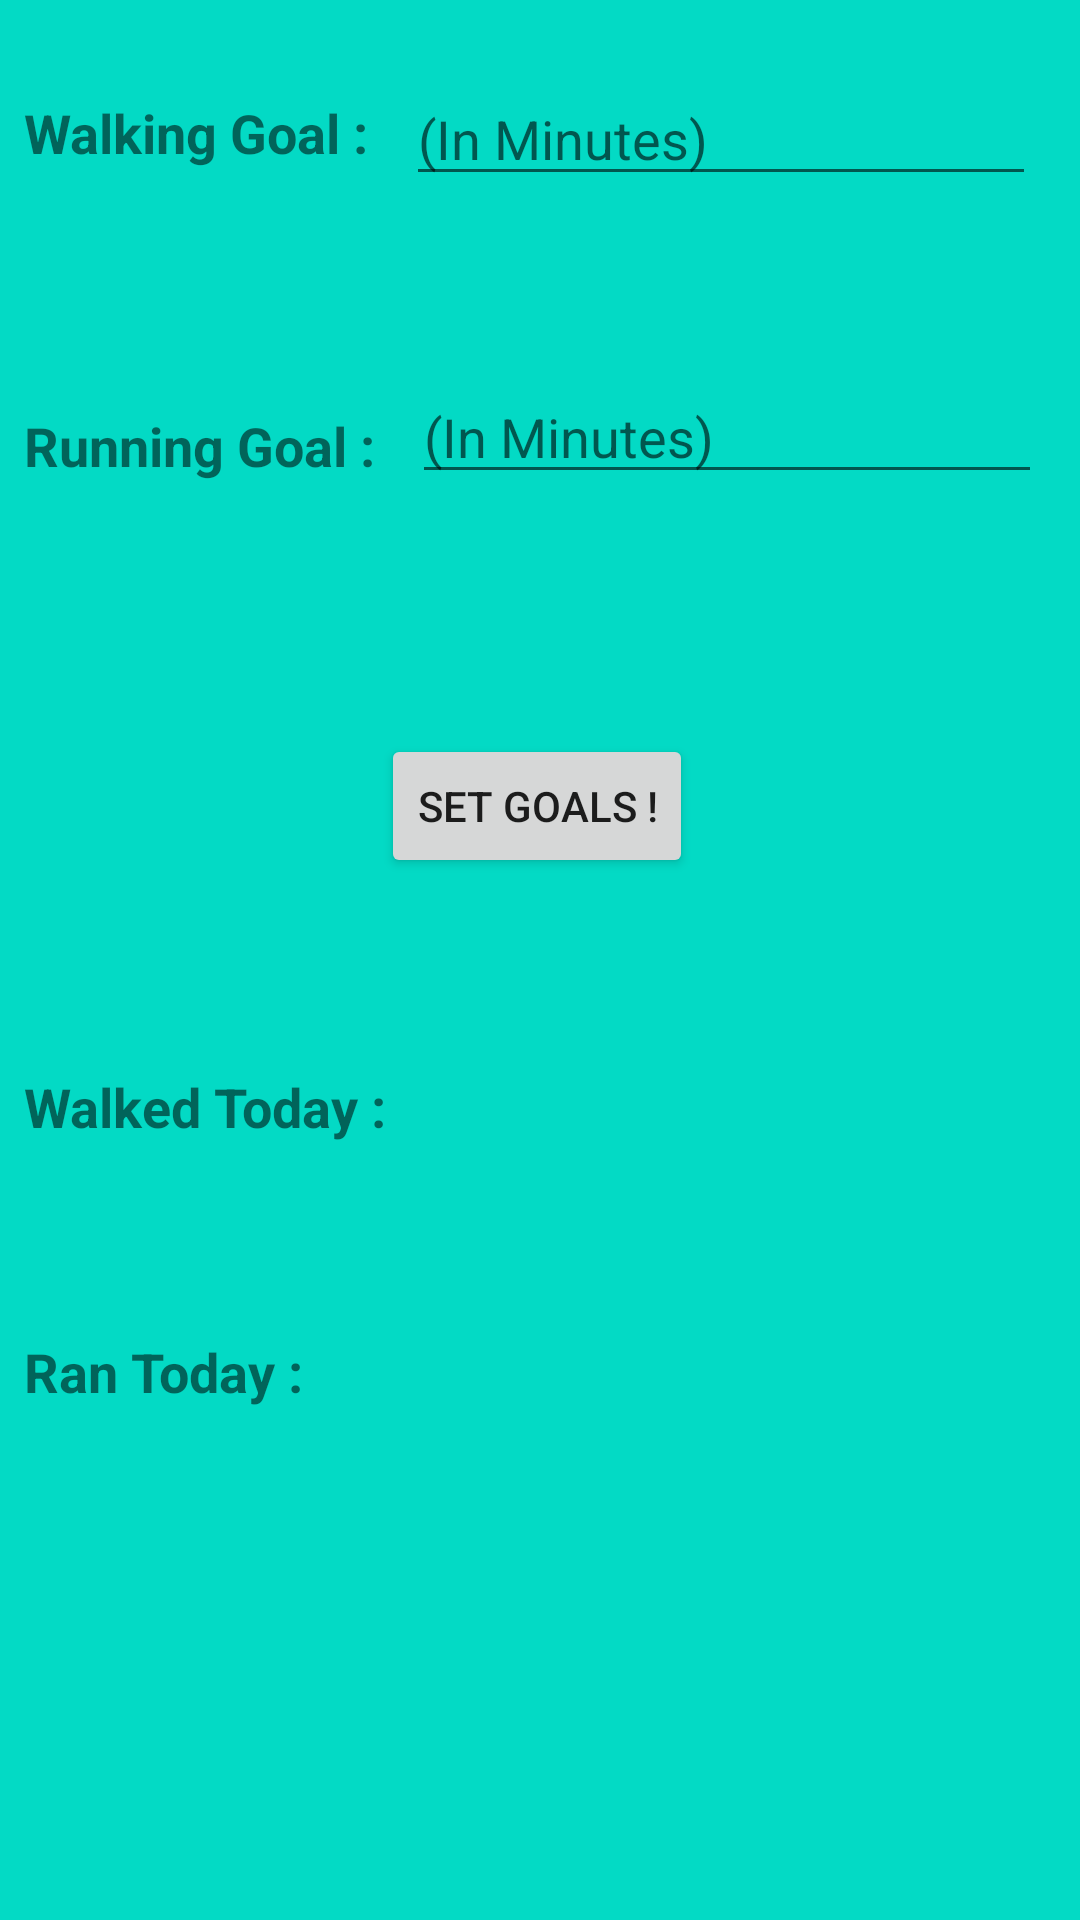

Here is an Android app screen rendered from its layout file. Give the layout XML and the strings, colors and styles it references.
<!-- AndroidManifest.xml: application theme Theme.HumanActivityDetection -->
<!-- res/layout/fragment_dashboard.xml -->
<?xml version="1.0" encoding="utf-8"?>
<androidx.constraintlayout.widget.ConstraintLayout xmlns:android="http://schemas.android.com/apk/res/android"
    xmlns:app="http://schemas.android.com/apk/res-auto"
    xmlns:tools="http://schemas.android.com/tools"
    android:layout_width="match_parent"
    android:layout_height="match_parent"
    tools:context=".ui.dashboard.DashboardFragment"
    android:background="@color/teal_200">

    <TextView
        android:id="@+id/textView2"
        android:layout_width="wrap_content"
        android:layout_height="wrap_content"
        android:layout_marginStart="8dp"
        android:layout_marginLeft="8dp"
        android:layout_marginTop="32dp"
        android:text="Walking Goal : "
        android:textSize="18sp"
        android:textStyle="bold"
        app:layout_constraintStart_toStartOf="parent"
        app:layout_constraintTop_toTopOf="parent" />

    <TextView
        android:id="@+id/textView3"
        android:layout_width="wrap_content"
        android:layout_height="wrap_content"
        android:layout_marginStart="8dp"
        android:layout_marginLeft="8dp"
        android:layout_marginTop="80dp"
        android:text="Running Goal : "
        android:textSize="18sp"
        android:textStyle="bold"
        app:layout_constraintStart_toStartOf="parent"
        app:layout_constraintTop_toBottomOf="@+id/textView2" />

    <EditText
        android:id="@+id/editTextTextPersonName"
        android:layout_width="wrap_content"
        android:layout_height="wrap_content"
        android:layout_marginStart="8dp"
        android:layout_marginLeft="8dp"
        android:layout_marginTop="24dp"
        android:ems="10"
        android:gravity="start"
        android:hint="(In Minutes)"
        android:inputType="textPersonName"
        android:textAlignment="textStart"
        android:textSize="18sp"
        app:layout_constraintStart_toEndOf="@+id/textView2"
        app:layout_constraintTop_toTopOf="parent" />

    <EditText
        android:id="@+id/editTextTextPersonName2"
        android:layout_width="wrap_content"
        android:layout_height="wrap_content"
        android:layout_marginStart="8dp"
        android:layout_marginLeft="8dp"
        android:layout_marginTop="58dp"
        android:ems="10"
        android:gravity="start"
        android:hint="(In Minutes)"
        android:inputType="textPersonName"
        android:textAlignment="textStart"
        app:layout_constraintStart_toEndOf="@+id/textView3"
        app:layout_constraintTop_toBottomOf="@+id/editTextTextPersonName" />

    <Button
        android:id="@+id/save"
        android:layout_width="wrap_content"
        android:layout_height="wrap_content"
        android:layout_marginTop="84dp"
        android:text="Set Goals !"
        app:layout_constraintEnd_toEndOf="parent"
        app:layout_constraintHorizontal_bias="0.496"
        app:layout_constraintStart_toStartOf="parent"
        app:layout_constraintTop_toBottomOf="@+id/textView3" />

    <TextView
        android:id="@+id/textView6"
        android:layout_width="wrap_content"
        android:layout_height="wrap_content"
        android:layout_marginStart="8dp"
        android:layout_marginLeft="8dp"
        android:layout_marginTop="64dp"
        android:text="Walked Today : "
        android:textSize="18sp"
        android:textStyle="bold"
        app:layout_constraintStart_toStartOf="parent"
        app:layout_constraintTop_toBottomOf="@+id/save" />

    <TextView
        android:id="@+id/textView7"
        android:layout_width="wrap_content"
        android:layout_height="wrap_content"
        android:layout_marginStart="8dp"
        android:layout_marginLeft="8dp"
        android:layout_marginTop="64dp"
        android:text="Ran Today : "
        android:textSize="18sp"
        android:textStyle="bold"
        app:layout_constraintStart_toStartOf="parent"
        app:layout_constraintTop_toBottomOf="@+id/textView6" />

    <TextView
        android:id="@+id/walked"
        android:layout_width="wrap_content"
        android:layout_height="wrap_content"
        android:layout_marginStart="8dp"
        android:layout_marginLeft="8dp"
        android:layout_marginTop="66dp"
        android:textSize="18sp"
        android:textStyle="bold"
        app:layout_constraintStart_toEndOf="@+id/textView6"
        app:layout_constraintTop_toBottomOf="@+id/save" />

    <TextView
        android:id="@+id/ran"
        android:layout_width="wrap_content"
        android:layout_height="wrap_content"
        android:layout_marginStart="8dp"
        android:layout_marginLeft="8dp"
        android:layout_marginTop="64dp"
        android:textSize="18sp"
        android:textStyle="bold"
        app:layout_constraintStart_toEndOf="@+id/textView7"
        app:layout_constraintTop_toBottomOf="@+id/walked" />
</androidx.constraintlayout.widget.ConstraintLayout>
<!-- resources referenced by this layout -->
<resources>
  <style name="Theme.HumanActivityDetection" parent="Theme.MaterialComponents.DayNight.DarkActionBar">
          
          <item name="colorPrimary">@color/purple_500</item>
          <item name="colorPrimaryVariant">@color/purple_700</item>
          <item name="colorOnPrimary">@color/white</item>
          
          <item name="colorSecondary">@color/teal_200</item>
          <item name="colorSecondaryVariant">@color/teal_700</item>
          <item name="colorOnSecondary">@color/black</item>
          
          <item name="android:statusBarColor" tools:targetApi="l">?attr/colorPrimaryVariant</item>
          
      </style>
  <!-- not gathered from this repository: default colours our renderer supplied (Android Studio template values) -->
  <color name="purple_500">#FF6200EE</color>
  <color name="purple_700">#FF3700B3</color>
  <color name="teal_200">#FF03DAC5</color>
  <color name="teal_700">#FF018786</color>
  <color name="black">#FF000000</color>
  <color name="white">#FFFFFFFF</color>
</resources>
